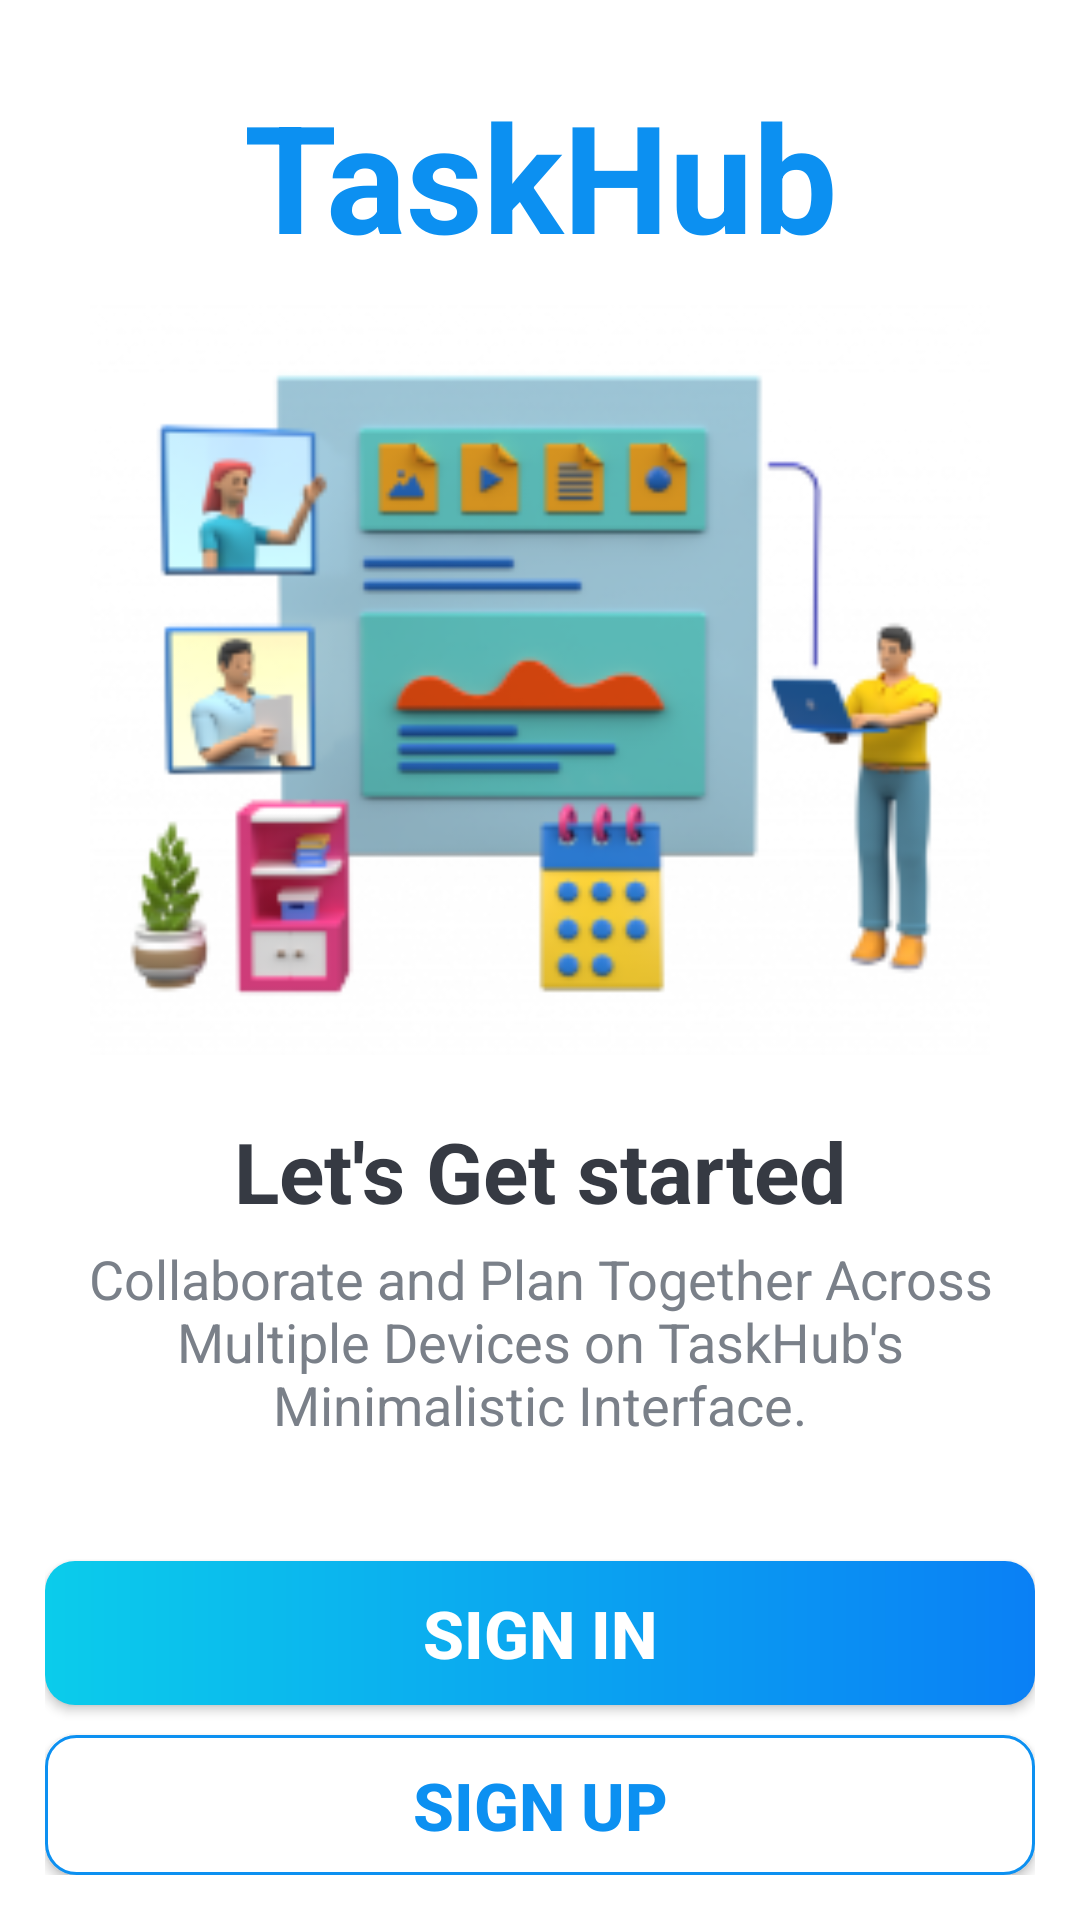

The Android layout XML behind this screen, and the referenced resources:
<!-- AndroidManifest.xml: activity theme Base.Theme.TaskHub.NoActionBar -->
<!-- res/layout/activity_intro.xml -->
<?xml version="1.0" encoding="utf-8"?>
<LinearLayout xmlns:android="http://schemas.android.com/apk/res/android"
    xmlns:app="http://schemas.android.com/apk/res-auto"
    xmlns:tools="http://schemas.android.com/tools"
    android:id="@+id/container"
    android:layout_gravity="center"
    android:layout_width="match_parent"
    android:layout_height="match_parent"
    android:layout_margin="10dp"
    android:orientation="vertical"
    android:padding="15dp"
    tools:context=".activities.IntroActivity"
    android:background="@color/white">

    <TextView
        android:id="@+id/tv_intro_title"
        android:layout_width="match_parent"
        android:layout_height="wrap_content"
        android:layout_marginTop="10dp"
        android:gravity="center"
        android:text="@string/app_name"
        android:textColor="@color/colorPrimary"
        android:textSize="50sp"
        android:textStyle="bold" />

    <ImageView
        android:layout_width="match_parent"
        android:layout_height="250dp"
        android:layout_marginTop="10dp"
        android:src="@drawable/sign_in_screen" />

    <TextView
        android:layout_width="match_parent"
        android:layout_height="wrap_content"
        android:layout_marginTop="20dp"
        android:gravity="center"
        android:text="@string/signin_title"
        android:textColor="@color/primary_text_color"
        android:textSize="28sp"
        android:textStyle="bold" />

    <TextView
        android:layout_width="match_parent"
        android:layout_height="wrap_content"
        android:layout_marginTop="5dp"
        android:gravity="center"
        android:text="@string/signin_description"
        android:textColor="@color/secondary_text_color"
        android:textSize="18sp" />

    <androidx.appcompat.widget.AppCompatButton
        android:id="@+id/btn_sign_in"
        android:layout_width="match_parent"
        android:layout_height="wrap_content"
        android:layout_marginTop="40dp"
        android:layout_gravity="center"
        android:gravity="center"
        android:background="@drawable/shape_button_rounded"
        android:foreground="?attr/selectableItemBackground"
        android:textColor="@color/white"
        android:text="SIGN IN"
        android:textSize="22sp"
        android:textStyle="bold" />

    <androidx.appcompat.widget.AppCompatButton
        android:id="@+id/btn_sign_up"
        android:layout_width="match_parent"
        android:layout_height="wrap_content"
        android:layout_gravity="center"
        android:layout_marginTop="10dp"
        android:background="@drawable/white_border_shape_button"
        android:foreground="?attr/selectableItemBackground"
        android:gravity="center"
        android:text="SIGN UP"
        android:textColor="@color/colorPrimary"
        android:textSize="22sp"
        android:textStyle="bold" />

</LinearLayout>
<!-- resources referenced by this layout -->
<resources>
  <color name="colorPrimary">#0C90F1</color>
  <color name="primary_text_color">#363A43</color>
  <color name="secondary_text_color">#7A8089</color>
  <color name="white">#FFFFFFFF</color>
  <!-- drawable shape_button_rounded (drawable) -->
  <?xml version="1.0" encoding="utf-8"?>
  <shape xmlns:android="http://schemas.android.com/apk/res/android"
      android:shape="rectangle">
      <gradient
          android:angle="360"
          android:endColor="#0A80F5"
          android:startColor="#0BCCEB"
          android:type="linear"
          ></gradient>
      <corners android:radius="10dp"></corners>
  </shape>
  <!-- drawable sign_in_screen: png bitmap (drawable, 49871 bytes) -->
  <!-- drawable white_border_shape_button (drawable) -->
  <?xml version="1.0" encoding="utf-8"?>
  <shape xmlns:android="http://schemas.android.com/apk/res/android"
      android:shape="rectangle">
      <stroke android:color="#0C90F1"
          android:width="1dp"/>
      <solid android:color="@color/white"/>
      <corners android:radius="10dp"/>
  </shape>
  <string name="app_name">TaskHub</string>
  <string name="signin_description">Collaborate and Plan Together Across Multiple Devices on TaskHub\'s Minimalistic Interface.</string>
  <string name="signin_title">Let\'s Get started</string>
  <style name="Base.Theme.TaskHub.NoActionBar">
          <item name="windowActionBar">false</item>
          <item name="windowNoTitle">true</item>
      </style>
</resources>
